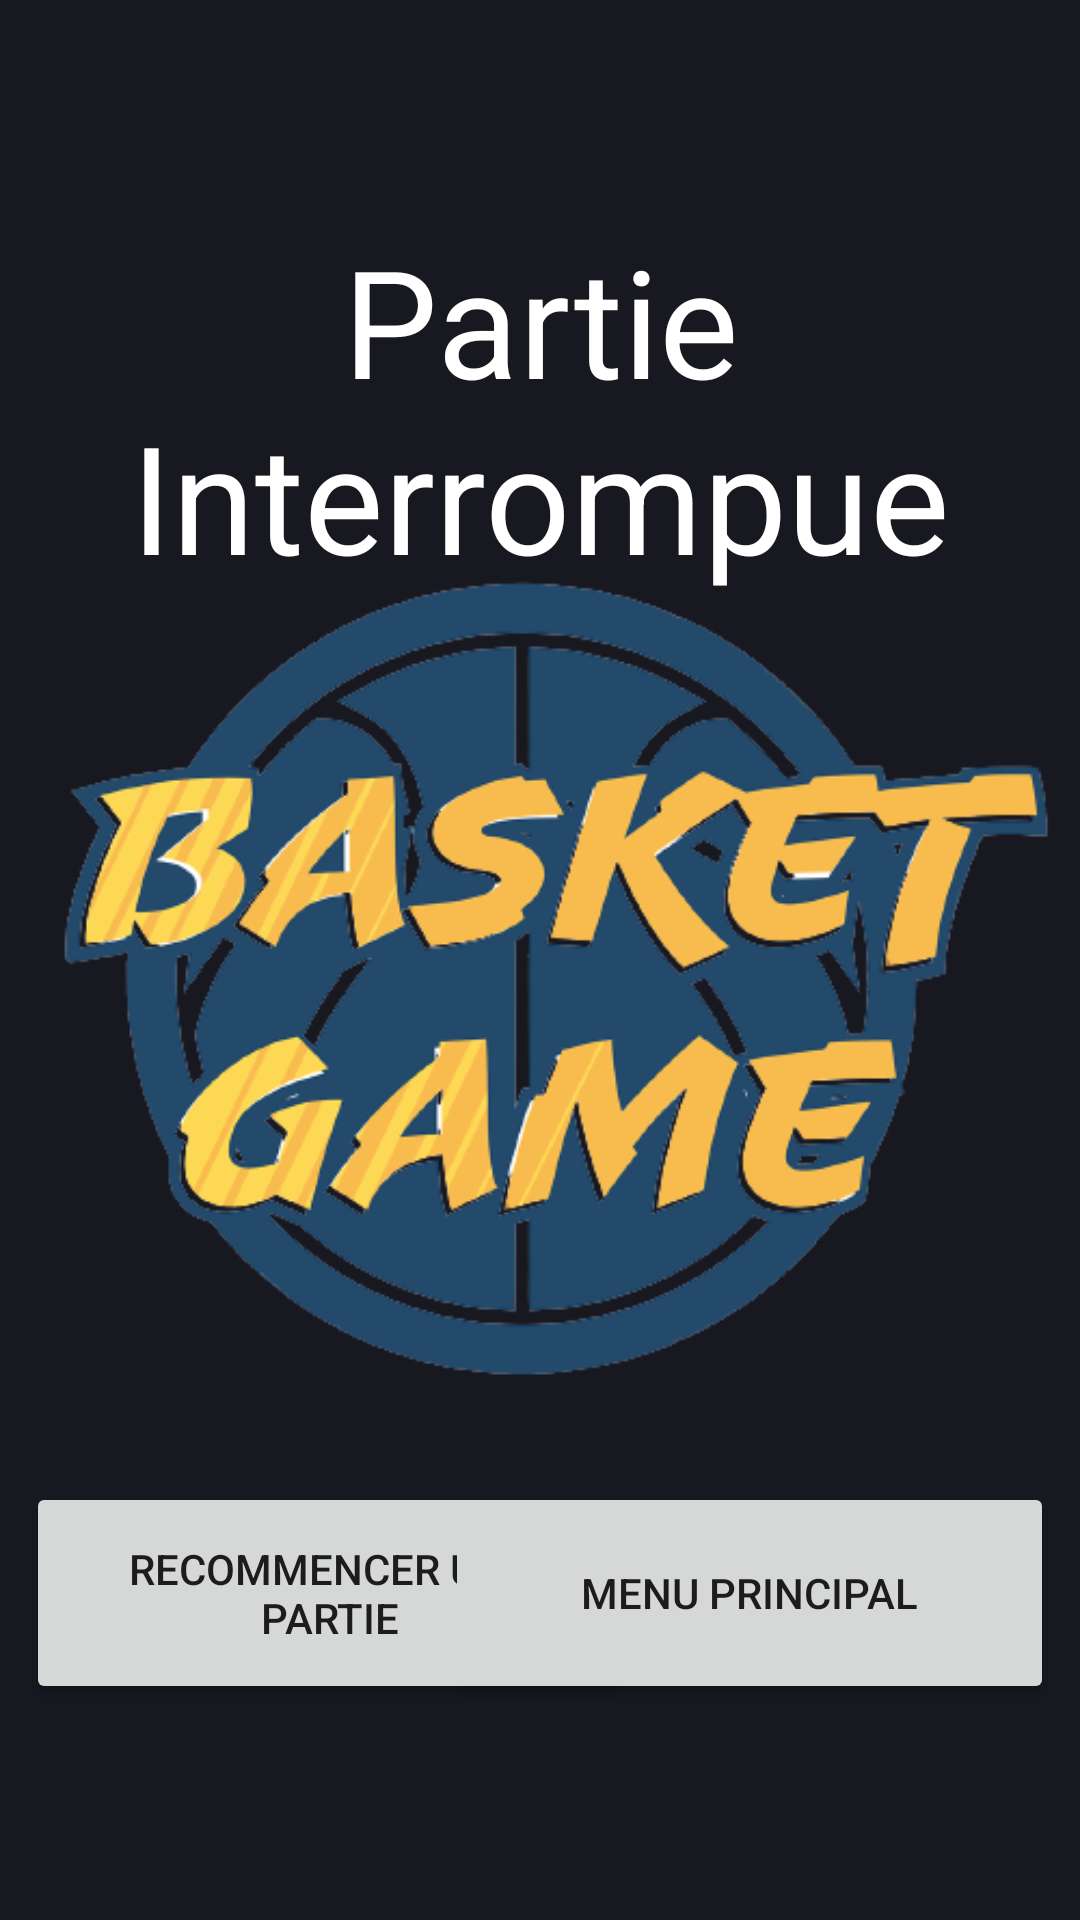

Android layout source for this screen:
<!-- AndroidManifest.xml: application theme Theme.Basketgame -->
<!-- res/layout/partie_interrompue.xml -->
<?xml version="1.0" encoding="utf-8"?>
<androidx.constraintlayout.widget.ConstraintLayout xmlns:android="http://schemas.android.com/apk/res/android"
    xmlns:app="http://schemas.android.com/apk/res-auto"
    xmlns:tools="http://schemas.android.com/tools"
    android:layout_width="match_parent"
    android:layout_height="match_parent"
    tools:context=".PartieInterrompue"
    android:background="#181821" >

    <TextView
        android:id="@+id/partieInterrompue"
        android:layout_width="299dp"
        android:layout_height="204dp"
        android:gravity="center"
        android:text="@string/partie_interrompue"
        android:textColor="#FFFFFF"
        android:textSize="50sp"
        app:layout_constraintBottom_toBottomOf="parent"
        app:layout_constraintEnd_toEndOf="parent"
        app:layout_constraintHorizontal_bias="0.501"
        app:layout_constraintStart_toStartOf="parent"
        app:layout_constraintTop_toTopOf="parent"
        app:layout_constraintVertical_bias="0.078" />

    <ImageView
        android:id="@+id/logo"
        android:layout_width="wrap_content"
        android:layout_height="wrap_content"
        android:contentDescription="@string/logo_basket_game"
        app:layout_constraintBottom_toBottomOf="parent"
        app:layout_constraintEnd_toEndOf="parent"
        app:layout_constraintStart_toStartOf="parent"
        app:layout_constraintTop_toTopOf="parent"
        app:layout_constraintVertical_bias="0.509"
        app:srcCompat="@drawable/logo_basket_game_sans_fond" />

    <Button
        android:id="@+id/boutonRecommencerPartie"
        android:layout_width="203dp"
        android:layout_height="74dp"
        android:text="@string/recommencer_une_partie"
        app:layout_constraintBottom_toBottomOf="parent"
        app:layout_constraintEnd_toEndOf="parent"
        app:layout_constraintHorizontal_bias="0.056"
        app:layout_constraintStart_toStartOf="parent"
        app:layout_constraintTop_toTopOf="parent"
        app:layout_constraintVertical_bias="0.873" />

    <Button
        android:id="@+id/boutonMenuPrincipal"
        android:layout_width="203dp"
        android:layout_height="74dp"
        android:text="@string/menu_principal"
        app:layout_constraintBottom_toBottomOf="parent"
        app:layout_constraintEnd_toEndOf="parent"
        app:layout_constraintHorizontal_bias="0.945"
        app:layout_constraintStart_toStartOf="parent"
        app:layout_constraintTop_toTopOf="parent"
        app:layout_constraintVertical_bias="0.873" />

</androidx.constraintlayout.widget.ConstraintLayout>
<!-- resources referenced by this layout -->
<resources>
  <!-- drawable logo_basket_game_sans_fond: png bitmap (drawable, 94835 bytes) -->
  <string name="logo_basket_game">Logo Basket Game</string>
  <string name="menu_principal">Menu Principal</string>
  <string name="partie_interrompue">Partie Interrompue</string>
  <string name="recommencer_une_partie">Recommencer une partie</string>
  <style name="Theme.Basketgame" parent="Theme.MaterialComponents.DayNight.DarkActionBar">
          
          <item name="colorPrimary">@color/purple_500</item>
          <item name="colorPrimaryVariant">@color/purple_700</item>
          <item name="colorOnPrimary">@color/white</item>
          
          <item name="colorSecondary">@color/teal_200</item>
          <item name="colorSecondaryVariant">@color/teal_700</item>
          <item name="colorOnSecondary">@color/black</item>
          
          <item name="android:statusBarColor">?attr/colorPrimaryVariant</item>
          
      </style>
  <!-- not gathered from this repository: default colours our renderer supplied (Android Studio template values) -->
  <color name="purple_500">#FF6200EE</color>
  <color name="purple_700">#FF3700B3</color>
  <color name="teal_200">#FF03DAC5</color>
  <color name="teal_700">#FF018786</color>
  <color name="black">#FF000000</color>
  <color name="white">#FFFFFFFF</color>
</resources>
